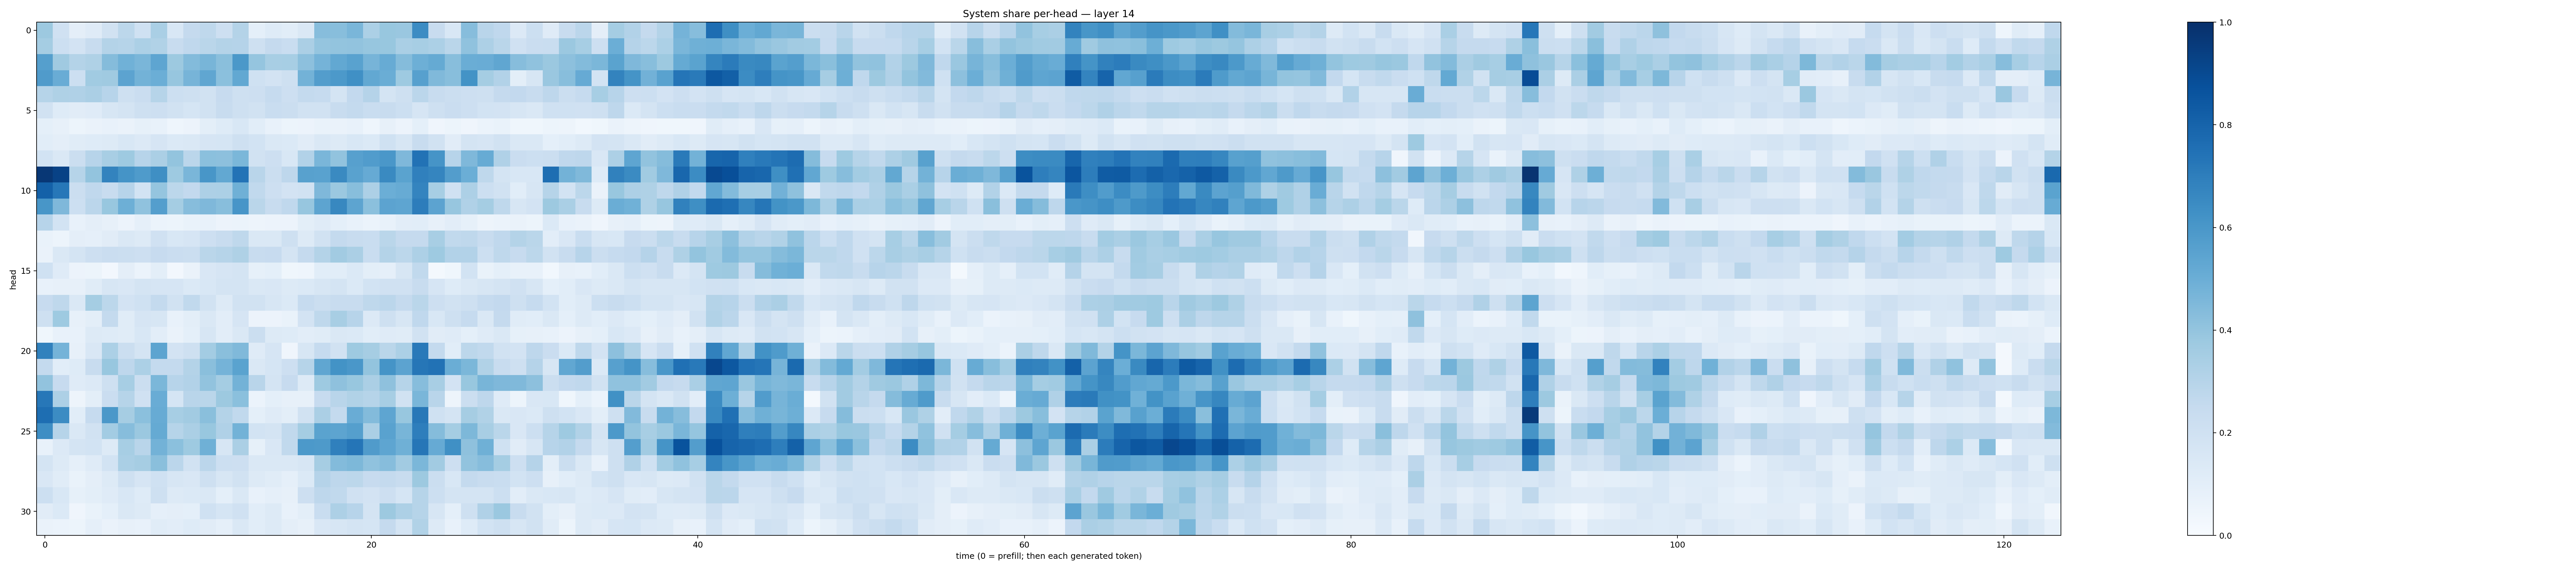

The file beside this chart, header and first rows:
0.37543458, 0.19910763, 0.094227664, 0.11980512, 0.18915124, 0.28081623, 0.1992475, 0.33773682, 0.15518863, 0.25005862, 0.27242994, 0.21186982, 0.30505592, 0.09197099, 0.1233762, 0.106727965, 0.14760062, 0.43356162, 0.4288826, 0.46413264, 0.3302808, 0.38872305, 0.38416654, 0.6452529
0.3519, 0.2157, 0.1828, 0.2393, 0.3059, 0.2986, 0.3282, 0.3145, 0.2372, 0.2658, 0.2869, 0.307, 0.3008, 0.2082, 0.2507, 0.233, 0.3356, 0.3984, 0.3991, 0.4058, 0.3944, 0.3878, 0.3379, 0.3472
0.5646, 0.3694, 0.3077, 0.3241, 0.434, 0.488, 0.4625, 0.5388, 0.3751, 0.4386, 0.4687, 0.4231, 0.5939, 0.3964, 0.343, 0.3467, 0.4174, 0.4759, 0.526, 0.5543, 0.471, 0.5102, 0.4361, 0.4934
0.5795, 0.5043, 0.2158, 0.3665, 0.37, 0.545, 0.4779, 0.4972, 0.3911, 0.4708, 0.5318, 0.4216, 0.5248, 0.2025, 0.1819, 0.2104, 0.4783, 0.5729, 0.5916, 0.6305, 0.524, 0.5028, 0.3741, 0.56
0.2983, 0.3218, 0.3191, 0.3339, 0.2943, 0.2048, 0.2293, 0.2977, 0.2182, 0.2066, 0.195, 0.2443, 0.21, 0.2135, 0.2499, 0.2128, 0.2556, 0.2469, 0.1724, 0.2611, 0.3036, 0.175, 0.2034, 0.2825
0.1943, 0.1221, 0.1122, 0.118, 0.1566, 0.1755, 0.2068, 0.2122, 0.1932, 0.1715, 0.1876, 0.2394, 0.2053, 0.189, 0.2317, 0.2252, 0.1935, 0.1947, 0.2375, 0.2558, 0.2322, 0.2359, 0.2162, 0.1641
0.09095, 0.08126, 0.05278, 0.06269, 0.07201, 0.06346, 0.0821, 0.07313, 0.04514, 0.05763, 0.09813, 0.1249, 0.1555, 0.1092, 0.07615, 0.05456, 0.05784, 0.07006, 0.06566, 0.07074, 0.04352, 0.08046, 0.05679, 0.0899
0.1077, 0.09557, 0.1164, 0.1244, 0.1318, 0.1546, 0.1337, 0.1654, 0.1404, 0.1431, 0.1664, 0.1705, 0.2088, 0.1861, 0.1472, 0.1394, 0.11, 0.1432, 0.1282, 0.1545, 0.1379, 0.203, 0.1622, 0.2388
0.1866, 0.1445, 0.2262, 0.2932, 0.3425, 0.3736, 0.2957, 0.3338, 0.4021, 0.2817, 0.418, 0.4162, 0.4583, 0.1921, 0.213, 0.1544, 0.3087, 0.4638, 0.4043, 0.5624, 0.5781, 0.6009, 0.4509, 0.7454
0.9699, 0.9268, 0.2983, 0.4016, 0.6768, 0.6162, 0.5823, 0.6348, 0.3747, 0.4634, 0.6018, 0.5256, 0.7393, 0.2904, 0.2195, 0.2753, 0.5577, 0.5529, 0.6552, 0.5529, 0.5139, 0.6557, 0.5474, 0.6885
0.8098, 0.7263, 0.226, 0.2679, 0.2389, 0.2934, 0.1874, 0.3951, 0.2809, 0.2608, 0.3277, 0.3319, 0.4912, 0.2618, 0.2147, 0.1825, 0.1946, 0.4494, 0.3793, 0.4262, 0.3277, 0.4979, 0.5101, 0.6741
0.6038, 0.4505, 0.217, 0.2837, 0.3879, 0.4954, 0.4082, 0.5688, 0.352, 0.4308, 0.453, 0.4262, 0.6065, 0.2889, 0.2365, 0.2695, 0.391, 0.542, 0.6611, 0.5426, 0.4181, 0.544, 0.5359, 0.7004
0.2945, 0.1848, 0.07711, 0.09419, 0.08033, 0.05572, 0.08861, 0.06095, 0.05393, 0.0682, 0.07074, 0.05754, 0.06219, 0.04987, 0.05575, 0.05679, 0.09812, 0.1176, 0.0916, 0.0741, 0.06183, 0.075, 0.1017, 0.1078
0.06816, 0.05128, 0.09476, 0.08921, 0.1116, 0.142, 0.1294, 0.1975, 0.1554, 0.1657, 0.211, 0.2374, 0.2729, 0.1442, 0.1473, 0.2072, 0.1257, 0.1897, 0.2569, 0.2414, 0.2309, 0.287, 0.2503, 0.2516
0.0657, 0.143, 0.1763, 0.2124, 0.2302, 0.2233, 0.2122, 0.2427, 0.2299, 0.2214, 0.2882, 0.3006, 0.3225, 0.2385, 0.2434, 0.1722, 0.2527, 0.3066, 0.3631, 0.3354, 0.2343, 0.3076, 0.2801, 0.3278
0.2027, 0.1173, 0.05532, 0.05391, 0.02495, 0.09589, 0.06144, 0.09977, 0.02559, 0.06541, 0.1499, 0.1668, 0.1753, 0.08467, 0.09216, 0.0381, 0.04554, 0.1065, 0.1064, 0.1394, 0.1003, 0.08751, 0.1631, 0.2623
0.07445, 0.07936, 0.07886, 0.1159, 0.16, 0.1519, 0.1744, 0.1655, 0.1663, 0.1404, 0.1526, 0.1722, 0.1735, 0.1447, 0.1501, 0.1308, 0.139, 0.1568, 0.1781, 0.1384, 0.1841, 0.1981, 0.1983, 0.2344
0.2445, 0.2729, 0.1463, 0.3538, 0.2793, 0.1818, 0.2008, 0.2543, 0.1932, 0.2637, 0.1902, 0.1324, 0.1936, 0.1908, 0.1635, 0.1391, 0.2463, 0.2216, 0.2401, 0.2409, 0.2696, 0.2824, 0.2533, 0.2865
0.2069, 0.3733, 0.08007, 0.09931, 0.2577, 0.1136, 0.165, 0.1571, 0.0774, 0.09982, 0.1464, 0.103, 0.1676, 0.05555, 0.05738, 0.06995, 0.1828, 0.2708, 0.3422, 0.2937, 0.1347, 0.2034, 0.1626, 0.2682
0.03631, 0.07263, 0.07271, 0.1283, 0.1219, 0.1145, 0.1524, 0.1052, 0.06602, 0.09066, 0.1605, 0.1036, 0.147, 0.2216, 0.1279, 0.1227, 0.1053, 0.1142, 0.1462, 0.139, 0.1062, 0.121, 0.1169, 0.1914
0.6844, 0.4759, 0.08202, 0.15, 0.3307, 0.2204, 0.174, 0.5425, 0.1833, 0.2032, 0.3563, 0.4228, 0.4464, 0.12, 0.1647, 0.03964, 0.1639, 0.2473, 0.1875, 0.3719, 0.3497, 0.2856, 0.3314, 0.715
0.257, 0.1081, 0.124, 0.2363, 0.3891, 0.2749, 0.3291, 0.2562, 0.2578, 0.3073, 0.4224, 0.4739, 0.5469, 0.1452, 0.1699, 0.2132, 0.3004, 0.5341, 0.6188, 0.5989, 0.4021, 0.6164, 0.5465, 0.7293
0.4058, 0.2445, 0.1182, 0.1349, 0.21, 0.3469, 0.2197, 0.4595, 0.2956, 0.3102, 0.4038, 0.3544, 0.4785, 0.2906, 0.1769, 0.2423, 0.132, 0.3723, 0.4113, 0.389, 0.3356, 0.4107, 0.3001, 0.4301
0.7227, 0.3256, 0.04966, 0.1015, 0.2268, 0.3004, 0.198, 0.5066, 0.1706, 0.2916, 0.2858, 0.378, 0.4199, 0.06103, 0.09062, 0.08119, 0.0798, 0.2449, 0.2918, 0.3133, 0.3007, 0.3452, 0.192, 0.4639
0.76, 0.6449, 0.1075, 0.2491, 0.5949, 0.3487, 0.4209, 0.5086, 0.3475, 0.3616, 0.4219, 0.3082, 0.2629, 0.09356, 0.1178, 0.09847, 0.1907, 0.3329, 0.2573, 0.5064, 0.4404, 0.5373, 0.3885, 0.7224
0.6377, 0.2993, 0.1453, 0.194, 0.3582, 0.43, 0.3802, 0.517, 0.2983, 0.3348, 0.3888, 0.3191, 0.4773, 0.1845, 0.1768, 0.2632, 0.355, 0.5473, 0.5416, 0.5648, 0.3326, 0.5534, 0.4672, 0.6974
0.07371, 0.1342, 0.1766, 0.1865, 0.1266, 0.3439, 0.2923, 0.4798, 0.42, 0.3731, 0.4908, 0.1609, 0.3329, 0.08476, 0.1521, 0.2619, 0.5907, 0.5887, 0.6875, 0.7324, 0.5811, 0.5372, 0.4908, 0.7272
0.1787, 0.1312, 0.08909, 0.1208, 0.1866, 0.3396, 0.3507, 0.424, 0.2848, 0.1926, 0.2837, 0.2176, 0.2125, 0.1464, 0.1426, 0.1464, 0.1611, 0.3511, 0.4379, 0.4553, 0.4066, 0.4298, 0.3632, 0.4601
0.1509, 0.1169, 0.0665, 0.09442, 0.1251, 0.2051, 0.1659, 0.2012, 0.1641, 0.1486, 0.2109, 0.1607, 0.192, 0.1261, 0.1151, 0.08982, 0.139, 0.3011, 0.2743, 0.2783, 0.2443, 0.257, 0.2393, 0.3777
0.218, 0.1556, 0.08303, 0.09895, 0.1206, 0.1534, 0.1238, 0.2067, 0.1295, 0.1398, 0.1438, 0.09342, 0.1454, 0.07061, 0.08871, 0.08004, 0.2116, 0.274, 0.263, 0.1958, 0.1818, 0.2131, 0.1698, 0.2996
0.111, 0.1376, 0.04148, 0.06736, 0.09107, 0.1414, 0.1294, 0.08609, 0.09734, 0.09272, 0.1995, 0.1701, 0.1962, 0.1055, 0.1322, 0.07406, 0.09782, 0.2324, 0.3253, 0.2946, 0.1778, 0.3773, 0.3256, 0.3004
0.06579, 0.06229, 0.05126, 0.08701, 0.06443, 0.0818, 0.07104, 0.1157, 0.105, 0.1213, 0.1121, 0.08684, 0.1422, 0.1061, 0.1301, 0.09704, 0.08156, 0.1503, 0.1574, 0.172, 0.169, 0.2507, 0.1745, 0.3131
